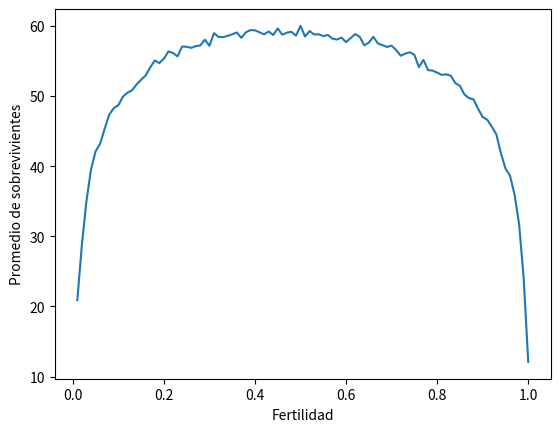
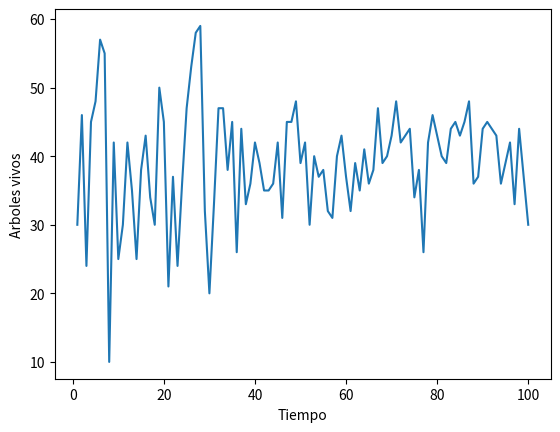

Generate these figures, in order, with matplotlib:
#!/usr/bin/env python3
# -*- coding: utf-8 -*-
"""
Created on Fri Feb 22 09:56:56 2019

[redacted]
"""

from random import random
import matplotlib.pyplot as plt

FERTILIDAD  = 0.80    #Cuantos arboles nacen
VOLATILIDAD = 0.02    #Que tan probable es que se quemen

fertilidades = []     #Para la dinamica evolutiva

def generarProbs(tam):
    for i in range(tam):
        fertilidades.append(0.5)

def pasaProbabilidad(p):
    num = random()
    if num <= p: return True
    else: return False 

def generarBosque(tam):
    bosque = []
    for i in range(tam):
        bosque.append(0)

    return bosque

def primavera(bosque, dinamica):
    for i in range(len(bosque)):
        if not dinamica and pasaProbabilidad(FERTILIDAD): 
            bosque[i] = 1
        if dinamica and pasaProbabilidad(fertilidades[i]):
            bosque[i] = 1
            fertilidades[i] += 0.05

def verano(bosque):
    #Calculamos donde caen los rayos
    for i in range(len(bosque)):
        if bosque[i] == 1 and pasaProbabilidad(VOLATILIDAD):
            bosque[i] = -1

    #Propagamos el fuego
    for i in range(1, len(bosque)):
        if (bosque[i] == 1) and (bosque[i-1] == -1): #Mira si el de la izquierda esta prendido
            bosque[i] = -1
        elif bosque[i] == -1: #Si llega a un fuego, este se propaga hacia atras
            j = i - 1
            while j >= 0:
                if bosque[j] == 1:
                    bosque[j] = -1
                    j -= 1
                else: break #Si encuentra un claro u otro fuego, para


def invierno(bosque, dinamica=False):
    for i in range(len(bosque)):
        if bosque[i] == -1: 
            if dinamica:
                fertilidades[i] -= 0.10 #Ya le habiamos sumado 0.05 (linea 34), asi que el efecto total es de restar 0.05
            bosque[i] = 0
        if fertilidades[i] >= 1:
            fertilidades[i] = 0.99
        if fertilidades[i] <= 0:
            fertilidades[i] = 0.01

def estacion(bosque, dinamica=False):
    primavera(bosque, dinamica)
    verano(bosque)
    invierno(bosque, dinamica)
    return sum(bosque) #Cada arbol es un 1, la suma de la lista da el total

def estaciones(bosque, tiempo):
    suma = 0.0
    for i in range(tiempo):
        vivos = estacion(bosque)
        suma += sum(bosque) 

    promedio = suma/tiempo
    return promedio


iteraciones = 1000
tam = 100
generarProbs(tam)

promedios = []
probs = [0.01 * n for n in range(1, 101)]

for i in probs:
    FERTILIDAD = i
    bosque = generarBosque(tam)
    promedio = estaciones(bosque, iteraciones)
    promedios.append(promedio)

#Utilizando dinamica
VOLATILIDAD = 0.1

vivos  = []
bosque = generarBosque(tam)
for i in range(1, 101):
    vivos.append(estacion(bosque, dinamica=True))

#Graficos
plt.figure(num='Bosque estático')
plt.plot(probs, promedios)
plt.xlabel('Fertilidad')
plt.ylabel('Promedio de sobrevivientes')

plt.figure(num='Bosque dinámico')
plt.plot(range(1, 101), vivos)
plt.xlabel('Tiempo')
plt.ylabel('Arboles vivos')

plt.show()